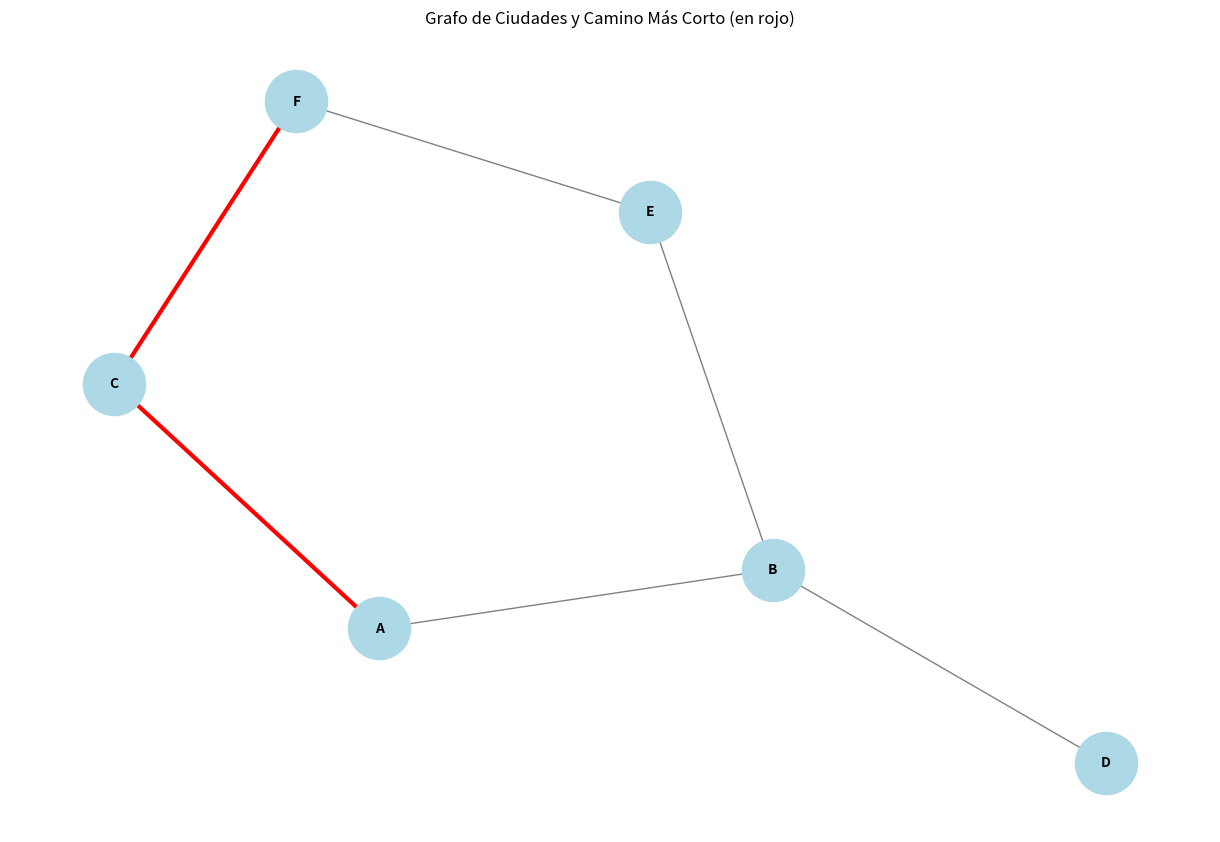

Here is the Python script that generated this plot:
import networkx as nx
import matplotlib.pyplot as plt

# Clase State: Representa un estado del problema (en este caso, una ciudad)
class State:
    def __init__(self, name):
        self.name = name  # Nombre del estado (ciudad)

    # Método __eq__ para comparar dos objetos de tipo State
    def __eq__(self, other):
        return isinstance(other, State) and self.name == other.name

    def __hash__(self):
        return hash(self.name)


# Clase Action: Representa una acción entre dos estados (ir de una ciudad a otra)
class Action:
    def __init__(self, origin, destination):
        self.origin = origin  # Ciudad de origen
        self.destination = destination  # Ciudad de destino

    def __repr__(self):
        return f"Action({self.origin} -> {self.destination})"


# Clase Node: Representa un nodo en el espacio de búsqueda
class Node:
    def __init__(self, state, parent=None, action=None, path_cost=0):
        self.state = state  # Estado del nodo (ciudad actual)
        self.parent = parent  # Nodo padre (desde donde venimos)
        self.action = action  # Acción que nos llevó a este nodo (ir de una ciudad a otra)
        self.path_cost = path_cost  # Costo acumulado hasta este nodo
        self.depth = 0 if parent is None else parent.depth + 1  # Profundidad del nodo

    def __repr__(self):
        return f"Node({self.state})"

    def path(self):
        # Devuelve el camino desde el nodo inicial hasta el actual
        node, path_back = self, []
        while node:
            path_back.append(node.state.name)
            node = node.parent
        return path_back[::-1]  # Se invierte para obtener el camino correcto


# Clase Problem: Define el problema de búsqueda
class Problem:
    def __init__(self, initial, goal, graph):
        self.initial = State(initial)  # Estado inicial
        self.goal = State(goal)  # Estado objetivo
        self.graph = graph  # El grafo que contiene las conexiones entre las ciudades

    def actions(self, state):
        # Devuelve todas las acciones posibles desde un estado (ciudad actual)
        neighbors = self.graph[state.name]  # Vecinos de la ciudad actual
        print(f"Acciones posibles desde {state.name}: {neighbors}")
        return [Action(state.name, neighbor) for neighbor in neighbors]

    def result(self, state, action):
        # Retorna el estado resultante después de aplicar una acción
        print(f"Aplicando acción: {action}")
        return State(action.destination)

    def goal_test(self, state):
        # Usamos __eq__ para comparar el estado actual con el objetivo
        is_goal = state == self.goal
        print(f"¿Estado actual ({state.name}) es el objetivo ({self.goal.name})? {'Sí' if is_goal else 'No'}")
        return is_goal

    def step_cost(self, state, action):
        # Define el costo de moverse de un estado a otro (puede ser una distancia)
        print(f"Costo de moverse de {action.origin} a {action.destination}: 1")
        return 1  # Para simplificar, cada movimiento cuesta 1


# Función que implementa el algoritmo de búsqueda básica en grafos (versión simple)
def graph_search(problem):
    # Inicializamos la lista de nodos abiertos (open list) con el nodo inicial
    node = Node(problem.initial)
    print(f"Comenzando búsqueda desde: {node.state.name}")
    
    if problem.goal_test(node.state):  # Si el estado inicial es el objetivo
        return node.path()  # Retornamos el camino

    open_list = [node]  # Lista de nodos por explorar
    explored = set()  # Conjunto de estados explorados

    while open_list:  # Mientras haya nodos por explorar
        node = open_list.pop(0)  # Extraemos el nodo más antiguo (BFS)
        print(f"Explorando nodo: {node.state.name}, con costo acumulado: {node.path_cost}")
        
        if node.state not in explored:  # Solo procesamos nodos no explorados
            explored.add(node.state)  # Marcamos el estado como explorado
            print(f"Estados explorados: {[s.name for s in explored]}")

            # Expandimos el nodo actual, generando sus sucesores
            for action in problem.actions(node.state):
                child_state = problem.result(node.state, action)
                child_node = Node(child_state, node, action, node.path_cost + problem.step_cost(node.state, action))

                if problem.goal_test(child_state):  # Si encontramos el objetivo
                    return child_node.path()  # Retornamos el camino encontrado

                open_list.append(child_node)  # Añadimos el sucesor a la lista de nodos abiertos
                print(f"Nodos abiertos: {[n.state.name for n in open_list]}")

    return None  # Si no se encuentra solución, retornamos None

# Clase para visualizar el grafo y resaltar el camino más corto
class GraphVisualizer:
    def __init__(self, graph):
        self.graph = graph  # Grafo representado como un diccionario
        self.nx_graph = nx.Graph()  # Grafo de NetworkX

        # Convertir el diccionario de grafo a NetworkX
        for node, neighbors in graph.items():
            for neighbor in neighbors:
                self.nx_graph.add_edge(node, neighbor)

    def draw_graph(self, path=None):
        plt.figure(figsize=(12, 8))

        # Definir la disposición del grafo (layout) para los nodos
        pos = nx.spring_layout(self.nx_graph, seed=42)

        # Dibujar el grafo con nodos y aristas
        nx.draw(self.nx_graph, pos, with_labels=True, node_size=2000, node_color="lightblue", font_size=10, font_weight="bold", edge_color="gray")

        if path:
            # Destacar el camino más corto
            path_edges = [(path[i], path[i + 1]) for i in range(len(path) - 1)]
            nx.draw_networkx_edges(self.nx_graph, pos, edgelist=path_edges, edge_color='r', width=3)

        plt.title("Grafo de Ciudades y Camino Más Corto (en rojo)")
        plt.show()


# Definir un grafo más sencillo para pruebas
graph = {
    "A": ["B", "C"],
    "B": ["A", "D", "E"],
    "C": ["A", "F"],
    "D": ["B"],
    "E": ["B", "F"],
    "F": ["C", "E"]
}

# Definir el problema con estado inicial y objetivo
problem = Problem(initial="A", goal="F", graph=graph)

# Ejecutar el algoritmo de búsqueda
path = graph_search(problem)

# Mostrar el resultado
if path:
    print(f"Camino encontrado: {path}")
    visualizer = GraphVisualizer(graph)
    visualizer.draw_graph(path)
else:
    print("No se encontró solución.")
